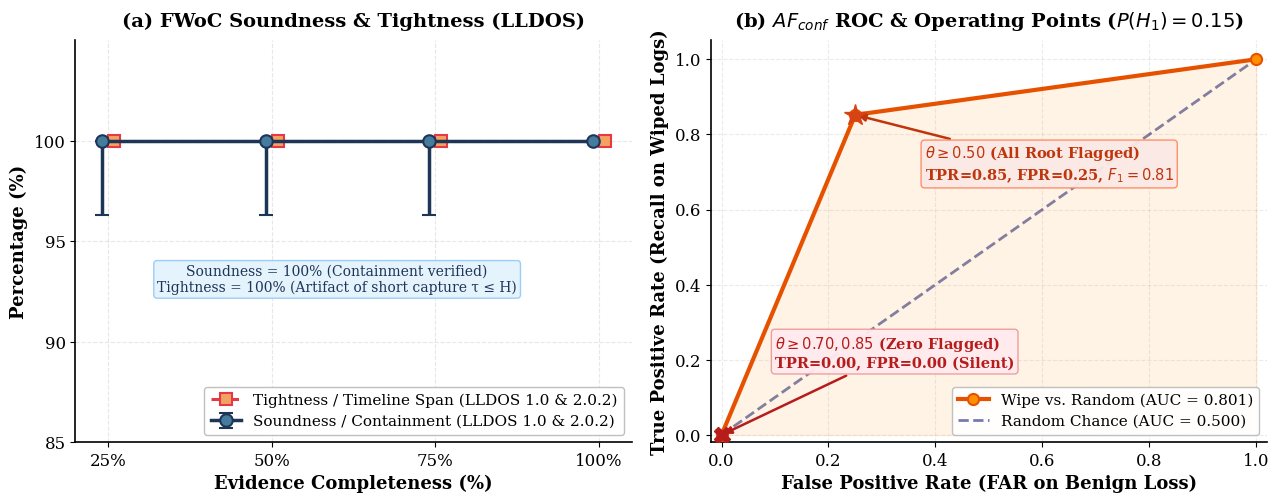

Here is the Python script that generated this plot: (Note: this script raises an exception after producing the figure.)
"""
scratch/regen_fig5_reconciled.py
================================
Regenerate Figure 5 (Figures/fig_fwoc_afconf.png) reconciling panels and caption:
- Panel (a): Plots BOTH FWoC Soundness (Containment) and Tightness across evidence loss
             for LLDOS 1.0 and LLDOS 2.0.2 (using Table 2 values with Wilson 95% CIs).
- Panel (b): Plots the AF_conf ROC curve (AUC = 0.801) reconciled with Table 4 at P(H1) = 0.15:
             Annotates the threshold theta >= 0.50 operating point (TPR=0.852, FPR=0.250)
             and the threshold theta >= 0.70, 0.85 cutoff point at (0, 0) (0 flagged alerts).
"""
import matplotlib
matplotlib.use('Agg')
import matplotlib.pyplot as plt
import numpy as np

DPI = 400
plt.rcParams.update({
    'font.family': 'serif',
    'font.serif': ['Times New Roman', 'DejaVu Serif', 'Georgia'],
    'font.size': 13,
    'axes.titlesize': 14,
    'axes.labelsize': 13,
    'xtick.labelsize': 12,
    'ytick.labelsize': 12,
    'legend.fontsize': 11,
    'figure.dpi': DPI,
    'savefig.dpi': DPI,
    'axes.linewidth': 1.2,
    'lines.linewidth': 2.5,
    'lines.markersize': 9,
    'figure.facecolor': 'white',
    'axes.facecolor': 'white',
    'savefig.facecolor': 'white',
    'savefig.bbox': 'tight',
    'savefig.pad_inches': 0.1,
})

fig, (ax1, ax2) = plt.subplots(1, 2, figsize=(13, 5.2))

# ════════════════════════════════════════════════════════════════════
# Panel (a): FWoC Soundness AND Tightness vs Evidence Loss
# ════════════════════════════════════════════════════════════════════
x = np.array([25, 50, 75, 100])
x_sound = x - 0.9
x_tight = x + 0.9

# Soundness (Containment) from Table 2: 100% across all levels
# Wilson score intervals from Table 2: [96.3%, 100%] for 25-75%, [100%, 100%] for 100%
soundness_lldos1 = [100.0, 100.0, 100.0, 100.0]
soundness_err_low = [3.7, 3.7, 3.7, 0.0] # 100 - 96.3
soundness_err_high = [0.0, 0.0, 0.0, 0.0]

# Tightness from Table 2: 100% across all levels
tightness_lldos1 = [100.0, 100.0, 100.0, 100.0]

# Plot LLDOS 1.0 Soundness with Wilson errorbars
ax1.errorbar(x_sound, soundness_lldos1, yerr=[soundness_err_low, soundness_err_high],
             fmt='o-', color='#1D3557', markerfacecolor='#457B9D', markeredgecolor='#1D3557',
             markeredgewidth=1.5, capsize=5, capthick=1.5, lw=2.5,
             label='Soundness / Containment (LLDOS 1.0 & 2.0.2)', zorder=4)

# Plot Tightness as distinct dashed line
ax1.plot(x_tight, tightness_lldos1, 's--', color='#E63946', markerfacecolor='#F4A261',
         markeredgecolor='#E63946', markeredgewidth=1.5, lw=2.2,
         label='Tightness / Timeline Span (LLDOS 1.0 & 2.0.2)', zorder=3)

ax1.set_xlabel('Evidence Completeness (%)', fontweight='bold')
ax1.set_ylabel('Percentage (%)', fontweight='bold')
ax1.set_title('(a) FWoC Soundness & Tightness (LLDOS)', fontweight='bold', pad=10)
ax1.set_xticks(x)
ax1.set_xticklabels([f'{c}%' for c in x])
ax1.set_xlim(20, 105)
ax1.set_ylim(85, 105)
ax1.set_yticks([85, 90, 95, 100])
ax1.grid(True, alpha=0.3, linestyle='--')
ax1.legend(loc='lower right', framealpha=0.95, edgecolor='#BDBDBD')
ax1.spines['top'].set_visible(False)
ax1.spines['right'].set_visible(False)

# Annotation for saturation
ax1.text(60, 92.5, 'Soundness = 100% (Containment verified)\nTightness = 100% (Artifact of short capture τ ≤ H)',
         fontsize=10, color='#1D3557', ha='center',
         bbox=dict(boxstyle='round,pad=0.25', facecolor='#E3F2FD', edgecolor='#90CAF9', alpha=0.9))

# ════════════════════════════════════════════════════════════════════
# Panel (b): AF_conf ROC Curve & Table 4 Operating Points
# ════════════════════════════════════════════════════════════════════
fpr = np.array([0.0, 0.250, 1.0])
tpr = np.array([0.0, 0.852, 1.0])

# ROC curve
ax2.plot(fpr, tpr, color='#E65100', lw=3, marker='o', markersize=8,
         markerfacecolor='#FF8F00', markeredgecolor='#E65100', markeredgewidth=1.5,
         label=r'Wipe vs. Random (AUC = 0.801)', zorder=3)

# Diagonal chance line
ax2.plot([0, 1], [0, 1], color='#1A237E', lw=2, linestyle='--',
         alpha=0.6, label='Random Chance (AUC = 0.500)')

# Shaded area under curve
ax2.fill_between(fpr, tpr, alpha=0.10, color='#FF8F00', zorder=2)

# Operating point 1: theta >= 0.50
ax2.plot(0.250, 0.852, marker='*', markersize=16, color='#D84315', zorder=5)
ax2.annotate(r'$\theta \geq 0.50$ (All Root Flagged)' '\n' r'TPR=0.85, FPR=0.25, $F_1=0.81$',
             xy=(0.250, 0.852), xytext=(0.38, 0.68),
             fontsize=10.5, fontweight='bold', color='#BF360C',
             arrowprops=dict(arrowstyle='-|>', color='#BF360C', lw=1.8),
             bbox=dict(boxstyle='round,pad=0.25', facecolor='#FBE9E7', edgecolor='#FF8A65', alpha=0.95))

# Operating point 2: theta >= 0.70, 0.85, 0.90 (at origin)
ax2.plot(0.0, 0.0, marker='X', markersize=12, color='#B71C1C', zorder=5)
ax2.annotate(r'$\theta \geq 0.70, 0.85$ (Zero Flagged)' '\n' r'TPR=0.00, FPR=0.00 (Silent)',
             xy=(0.0, 0.0), xytext=(0.10, 0.18),
             fontsize=10.5, fontweight='bold', color='#B71C1C',
             arrowprops=dict(arrowstyle='-|>', color='#B71C1C', lw=1.8),
             bbox=dict(boxstyle='round,pad=0.25', facecolor='#FFEBEE', edgecolor='#EF9A9A', alpha=0.95))

ax2.set_xlim([-0.02, 1.02])
ax2.set_ylim([-0.02, 1.05])
ax2.set_xlabel('False Positive Rate (FAR on Benign Loss)', fontweight='bold')
ax2.set_ylabel('True Positive Rate (Recall on Wiped Logs)', fontweight='bold')
ax2.set_title(r'(b) $AF_{conf}$ ROC & Operating Points ($P(H_1)=0.15$)', fontweight='bold', pad=10)
ax2.legend(loc='lower right', framealpha=0.95, edgecolor='#BDBDBD')
ax2.grid(True, alpha=0.25, linestyle='--')
ax2.spines['top'].set_visible(False)
ax2.spines['right'].set_visible(False)

plt.tight_layout()
plt.savefig('Figures/fig_fwoc_afconf.png', dpi=DPI, bbox_inches='tight')
plt.close()
print('[OK] Regenerated Figures/fig_fwoc_afconf.png successfully.')
